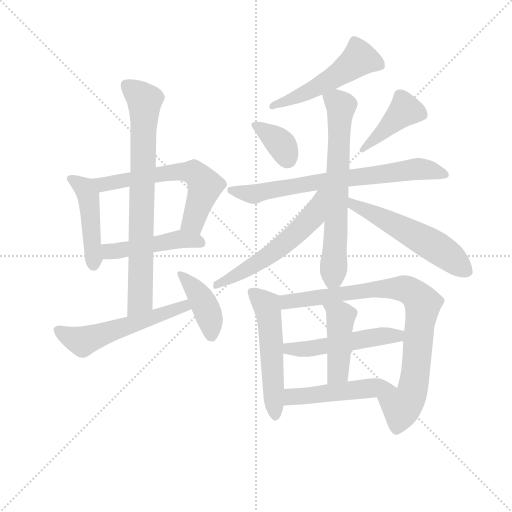
t = 0.00 s
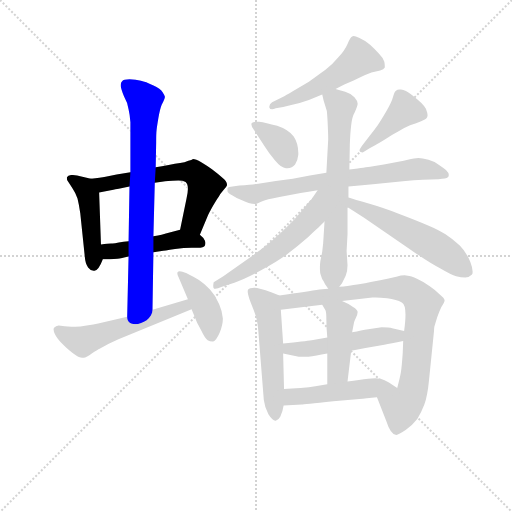
t = 2.53 s
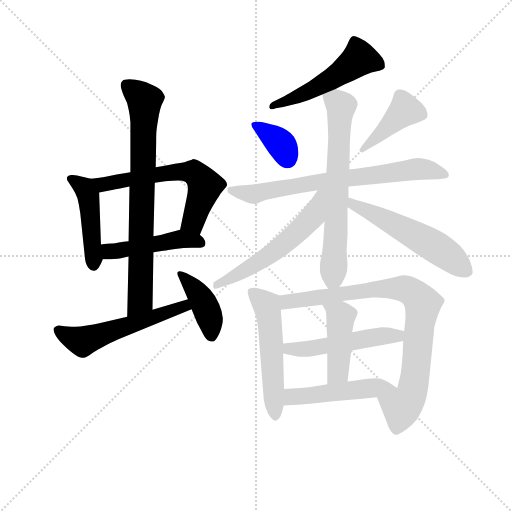
t = 5.06 s
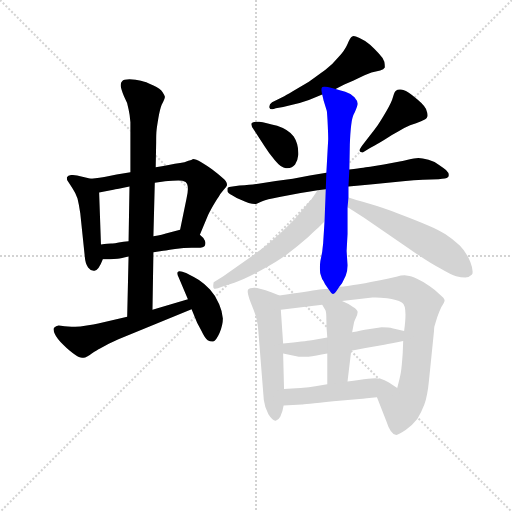
t = 7.59 s
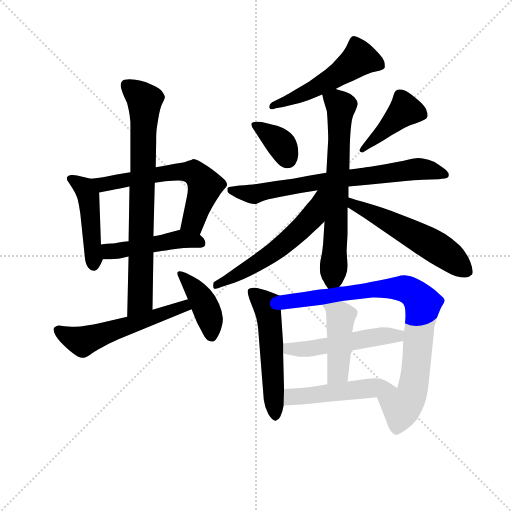
t = 10.13 s
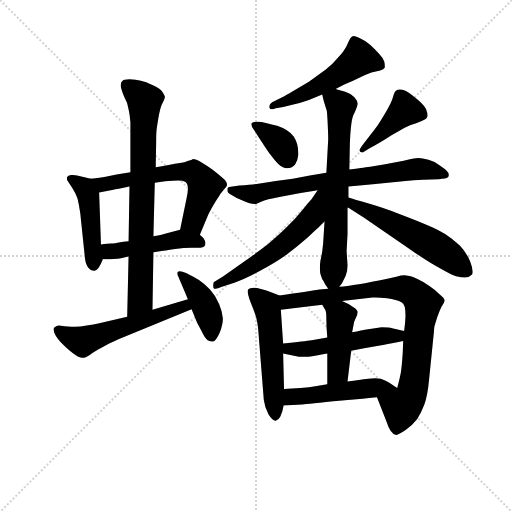
t = 12.66 s

The animated SVG that drew these frames (rendered in a browser with its animation timeline set to each time). Animation: 18 CSS @keyframes rules; one cycle of 12.66 s.

<svg version="1.1" viewBox="0 0 1024 1024" xmlns="http://www.w3.org/2000/svg">
  <g stroke="lightgray" stroke-dasharray="1,1" stroke-width="1" transform="scale(4, 4)">
    <line x1="0" y1="0" x2="256" y2="256"></line>
    <line x1="256" y1="0" x2="0" y2="256"></line>
    <line x1="128" y1="0" x2="128" y2="256"></line>
    <line x1="0" y1="128" x2="256" y2="128"></line>
  </g>
<g transform="scale(0.92, -0.92) translate(60, -900)">
   <style type="text/css">
    @keyframes keyframes0 {
      from {
       stroke: blue;
       stroke-dashoffset: 466;
       stroke-width: 128;
       }
       60% {
       animation-timing-function: step-end;
       stroke: blue;
       stroke-dashoffset: 0;
       stroke-width: 128;
       }
       to {
       stroke: black;
       stroke-width: 1024;
       }
       }
       #make-me-a-hanzi-animation-0 {
         animation: keyframes0 0.629232s both;
         animation-delay: 0.000000s;
         animation-timing-function: linear;
       }
    @keyframes keyframes1 {
      from {
       stroke: blue;
       stroke-dashoffset: 621;
       stroke-width: 128;
       }
       67% {
       animation-timing-function: step-end;
       stroke: blue;
       stroke-dashoffset: 0;
       stroke-width: 128;
       }
       to {
       stroke: black;
       stroke-width: 1024;
       }
       }
       #make-me-a-hanzi-animation-1 {
         animation: keyframes1 0.755371s both;
         animation-delay: 0.629232s;
         animation-timing-function: linear;
       }
    @keyframes keyframes2 {
      from {
       stroke: blue;
       stroke-dashoffset: 475;
       stroke-width: 128;
       }
       61% {
       animation-timing-function: step-end;
       stroke: blue;
       stroke-dashoffset: 0;
       stroke-width: 128;
       }
       to {
       stroke: black;
       stroke-width: 1024;
       }
       }
       #make-me-a-hanzi-animation-2 {
         animation: keyframes2 0.636556s both;
         animation-delay: 1.384603s;
         animation-timing-function: linear;
       }
    @keyframes keyframes3 {
      from {
       stroke: blue;
       stroke-dashoffset: 780;
       stroke-width: 128;
       }
       72% {
       animation-timing-function: step-end;
       stroke: blue;
       stroke-dashoffset: 0;
       stroke-width: 128;
       }
       to {
       stroke: black;
       stroke-width: 1024;
       }
       }
       #make-me-a-hanzi-animation-3 {
         animation: keyframes3 0.884766s both;
         animation-delay: 2.021159s;
         animation-timing-function: linear;
       }
    @keyframes keyframes4 {
      from {
       stroke: blue;
       stroke-dashoffset: 556;
       stroke-width: 128;
       }
       64% {
       animation-timing-function: step-end;
       stroke: blue;
       stroke-dashoffset: 0;
       stroke-width: 128;
       }
       to {
       stroke: black;
       stroke-width: 1024;
       }
       }
       #make-me-a-hanzi-animation-4 {
         animation: keyframes4 0.702474s both;
         animation-delay: 2.905924s;
         animation-timing-function: linear;
       }
    @keyframes keyframes5 {
      from {
       stroke: blue;
       stroke-dashoffset: 418;
       stroke-width: 128;
       }
       58% {
       animation-timing-function: step-end;
       stroke: blue;
       stroke-dashoffset: 0;
       stroke-width: 128;
       }
       to {
       stroke: black;
       stroke-width: 1024;
       }
       }
       #make-me-a-hanzi-animation-5 {
         animation: keyframes5 0.590169s both;
         animation-delay: 3.608398s;
         animation-timing-function: linear;
       }
    @keyframes keyframes6 {
      from {
       stroke: blue;
       stroke-dashoffset: 525;
       stroke-width: 128;
       }
       63% {
       animation-timing-function: step-end;
       stroke: blue;
       stroke-dashoffset: 0;
       stroke-width: 128;
       }
       to {
       stroke: black;
       stroke-width: 1024;
       }
       }
       #make-me-a-hanzi-animation-6 {
         animation: keyframes6 0.677246s both;
         animation-delay: 4.198568s;
         animation-timing-function: linear;
       }
    @keyframes keyframes7 {
      from {
       stroke: blue;
       stroke-dashoffset: 362;
       stroke-width: 128;
       }
       54% {
       animation-timing-function: step-end;
       stroke: blue;
       stroke-dashoffset: 0;
       stroke-width: 128;
       }
       to {
       stroke: black;
       stroke-width: 1024;
       }
       }
       #make-me-a-hanzi-animation-7 {
         animation: keyframes7 0.544596s both;
         animation-delay: 4.875814s;
         animation-timing-function: linear;
       }
    @keyframes keyframes8 {
      from {
       stroke: blue;
       stroke-dashoffset: 420;
       stroke-width: 128;
       }
       58% {
       animation-timing-function: step-end;
       stroke: blue;
       stroke-dashoffset: 0;
       stroke-width: 128;
       }
       to {
       stroke: black;
       stroke-width: 1024;
       }
       }
       #make-me-a-hanzi-animation-8 {
         animation: keyframes8 0.591797s both;
         animation-delay: 5.420410s;
         animation-timing-function: linear;
       }
    @keyframes keyframes9 {
      from {
       stroke: blue;
       stroke-dashoffset: 730;
       stroke-width: 128;
       }
       70% {
       animation-timing-function: step-end;
       stroke: blue;
       stroke-dashoffset: 0;
       stroke-width: 128;
       }
       to {
       stroke: black;
       stroke-width: 1024;
       }
       }
       #make-me-a-hanzi-animation-9 {
         animation: keyframes9 0.844076s both;
         animation-delay: 6.012207s;
         animation-timing-function: linear;
       }
    @keyframes keyframes10 {
      from {
       stroke: blue;
       stroke-dashoffset: 682;
       stroke-width: 128;
       }
       69% {
       animation-timing-function: step-end;
       stroke: blue;
       stroke-dashoffset: 0;
       stroke-width: 128;
       }
       to {
       stroke: black;
       stroke-width: 1024;
       }
       }
       #make-me-a-hanzi-animation-10 {
         animation: keyframes10 0.805013s both;
         animation-delay: 6.856283s;
         animation-timing-function: linear;
       }
    @keyframes keyframes11 {
      from {
       stroke: blue;
       stroke-dashoffset: 579;
       stroke-width: 128;
       }
       65% {
       animation-timing-function: step-end;
       stroke: blue;
       stroke-dashoffset: 0;
       stroke-width: 128;
       }
       to {
       stroke: black;
       stroke-width: 1024;
       }
       }
       #make-me-a-hanzi-animation-11 {
         animation: keyframes11 0.721191s both;
         animation-delay: 7.661296s;
         animation-timing-function: linear;
       }
    @keyframes keyframes12 {
      from {
       stroke: blue;
       stroke-dashoffset: 554;
       stroke-width: 128;
       }
       64% {
       animation-timing-function: step-end;
       stroke: blue;
       stroke-dashoffset: 0;
       stroke-width: 128;
       }
       to {
       stroke: black;
       stroke-width: 1024;
       }
       }
       #make-me-a-hanzi-animation-12 {
         animation: keyframes12 0.700846s both;
         animation-delay: 8.382487s;
         animation-timing-function: linear;
       }
    @keyframes keyframes13 {
      from {
       stroke: blue;
       stroke-dashoffset: 543;
       stroke-width: 128;
       }
       64% {
       animation-timing-function: step-end;
       stroke: blue;
       stroke-dashoffset: 0;
       stroke-width: 128;
       }
       to {
       stroke: black;
       stroke-width: 1024;
       }
       }
       #make-me-a-hanzi-animation-13 {
         animation: keyframes13 0.691895s both;
         animation-delay: 9.083333s;
         animation-timing-function: linear;
       }
    @keyframes keyframes14 {
      from {
       stroke: blue;
       stroke-dashoffset: 861;
       stroke-width: 128;
       }
       74% {
       animation-timing-function: step-end;
       stroke: blue;
       stroke-dashoffset: 0;
       stroke-width: 128;
       }
       to {
       stroke: black;
       stroke-width: 1024;
       }
       }
       #make-me-a-hanzi-animation-14 {
         animation: keyframes14 0.950684s both;
         animation-delay: 9.775228s;
         animation-timing-function: linear;
       }
    @keyframes keyframes15 {
      from {
       stroke: blue;
       stroke-dashoffset: 511;
       stroke-width: 128;
       }
       62% {
       animation-timing-function: step-end;
       stroke: blue;
       stroke-dashoffset: 0;
       stroke-width: 128;
       }
       to {
       stroke: black;
       stroke-width: 1024;
       }
       }
       #make-me-a-hanzi-animation-15 {
         animation: keyframes15 0.665853s both;
         animation-delay: 10.725911s;
         animation-timing-function: linear;
       }
    @keyframes keyframes16 {
      from {
       stroke: blue;
       stroke-dashoffset: 441;
       stroke-width: 128;
       }
       59% {
       animation-timing-function: step-end;
       stroke: blue;
       stroke-dashoffset: 0;
       stroke-width: 128;
       }
       to {
       stroke: black;
       stroke-width: 1024;
       }
       }
       #make-me-a-hanzi-animation-16 {
         animation: keyframes16 0.608887s both;
         animation-delay: 11.391764s;
         animation-timing-function: linear;
       }
    @keyframes keyframes17 {
      from {
       stroke: blue;
       stroke-dashoffset: 497;
       stroke-width: 128;
       }
       62% {
       animation-timing-function: step-end;
       stroke: blue;
       stroke-dashoffset: 0;
       stroke-width: 128;
       }
       to {
       stroke: black;
       stroke-width: 1024;
       }
       }
       #make-me-a-hanzi-animation-17 {
         animation: keyframes17 0.654460s both;
         animation-delay: 12.000651s;
         animation-timing-function: linear;
       }
</style>
<path d="M 137.5 511.5 L 107.5 518.5 Q 103.5 519.5 98.5 519.5 L 94.5 519.5 Q 87.5 518.5 85.5 514.5 L 85.5 511.5 Q 85.5 509.5 86.5 507.5 L 96.5 492.5 Q 104.5 480.5 108.5 468.5 Q 111.5 456.5 114.5 436.5 L 124.5 340.5 Q 125.5 326.5 131.5 318.5 Q 136.5 311.5 143.5 311.5 L 145.5 311.5 Q 154.5 312.5 163.5 336.5 L 159.5 368.5 L 155.5 481.5 C 154.5 507.5 154.5 507.5 137.5 511.5 Z" fill="lightgray"></path> 
<path d="M 374.5 389.5 L 391.5 430.5 Q 393.5 435.5 402.5 451.5 Q 411.5 467.5 415.5 472.5 Q 418.5 478.5 425.5 486.5 Q 432.5 493.5 433.5 497.5 L 433.5 498.5 Q 433.5 505.5 423.5 513.5 Q 413.5 522.5 401.5 531.5 Q 389.5 540.5 377.5 547.5 Q 365.5 554.5 359.5 554.5 Q 359.5 553.5 349.5 550.5 Q 341.5 546.5 331.5 545.5 Q 321.5 544.5 306.5 541.5 Q 291.5 538.5 278.5 536.5 L 223.5 525.5 L 193.5 520.5 L 169.5 515.5 Q 158.5 513.5 137.5 511.5 C 107.5 508.5 126.5 475.5 155.5 481.5 L 186.5 487.5 Q 192.5 488.5 221.5 494.5 L 276.5 502.5 L 295.5 505.5 Q 299.5 506.5 327.5 507.5 Q 337.5 507.5 343.5 504.5 Q 347.5 501.5 348.5 493.5 L 348.5 489.5 Q 348.5 481.5 345.5 468.5 L 331.5 400.5 C 325.5 371.5 363.5 361.5 374.5 389.5 Z" fill="lightgray"></path> 
<path d="M 273.5 351.5 L 291.5 354.5 Q 295.5 354.5 320.5 358.5 Q 340.5 361.5 356.5 361.5 L 369.5 361.5 Q 383.5 361.5 385.5 366.5 Q 386.5 368.5 386.5 371.5 Q 386.5 373.5 385.5 376.5 Q 383.5 382.5 374.5 389.5 C 355.5 406.5 355.5 406.5 331.5 400.5 L 300.5 392.5 Q 295.5 390.5 273.5 386.5 L 219.5 375.5 L 208.5 374.5 Q 185.5 370.5 181.5 370.5 Q 175.5 370.5 159.5 368.5 C 129.5 364.5 133.5 336.5 163.5 336.5 L 179.5 336.5 Q 187.5 336.5 195.5 337.5 Q 203.5 338.5 219.5 342.5 L 273.5 351.5 Z" fill="lightgray"></path> 
<path d="M 271.5 226.5 L 273.5 351.5 L 273.5 386.5 L 276.5 502.5 L 278.5 536.5 L 279.5 590.5 Q 279.5 610.5 280.5 618.5 Q 281.5 626.5 284.5 644.5 Q 287.5 662.5 291.5 672.5 Q 298.5 684.5 298.5 689.5 Q 297.5 693.5 293.5 699.5 Q 289.5 706.5 272.5 714.5 Q 256.5 722.5 246.5 724.5 Q 235.5 726.5 221.5 727.5 Q 208.5 727.5 205.5 723.5 Q 202.5 720.5 202.5 715.5 L 202.5 712.5 Q 203.5 705.5 209.5 690.5 Q 217.5 676.5 219.5 662.5 Q 222.5 649.5 223.5 634.5 L 223.5 525.5 L 221.5 494.5 L 219.5 375.5 L 219.5 342.5 L 216.5 211.5 C 215.5 181.5 271.5 196.5 271.5 226.5 Z" fill="lightgray"></path> 
<path d="M 348.5 249.5 L 271.5 226.5 L 216.5 211.5 L 153.5 196.5 Q 144.5 194.5 128.5 192.5 Q 113.5 189.5 103.5 189.5 L 95.5 189.5 Q 87.5 189.5 80.5 190.5 Q 70.5 192.5 67.5 192.5 Q 61.5 191.5 57.5 187.5 Q 56.5 186.5 56.5 183.5 Q 56.5 179.5 59.5 173.5 Q 63.5 164.5 77.5 150.5 Q 91.5 136.5 102.5 129.5 Q 112.5 122.5 118.5 122.5 L 121.5 122.5 Q 128.5 122.5 139.5 131.5 Q 151.5 139.5 157.5 142.5 L 176.5 152.5 L 197.5 162.5 L 356.5 227.5 C 384.5 238.5 377.5 258.5 348.5 249.5 Z" fill="lightgray"></path> 
<path d="M 356.5 227.5 L 368.5 198.5 L 377.5 181.5 Q 385.5 164.5 391.5 160.5 Q 396.5 157.5 401.5 157.5 L 403.5 157.5 Q 409.5 158.5 417.5 176.5 Q 424.5 193.5 424.5 207.5 Q 423.5 222.5 416.5 238.5 Q 409.5 256.5 396.5 270.5 Q 383.5 284.5 372.5 291.5 Q 360.5 298.5 344.5 306.5 Q 335.5 310.5 330.5 310.5 Q 327.5 310.5 326.5 308.5 Q 325.5 307.5 325.5 305.5 Q 325.5 302.5 328.5 296.5 L 348.5 249.5 L 356.5 227.5 Z" fill="lightgray"></path> 
<path d="M 669.5 706.5 L 688.5 716.5 L 707.5 724.5 L 732.5 736.5 L 747.5 742.5 L 766.5 746.5 Q 774.5 749.5 776.5 753.5 L 776.5 756.5 Q 776.5 759.5 775.5 765.5 Q 772.5 774.5 763.5 783.5 Q 755.5 792.5 744.5 802.5 Q 733.5 812.5 721.5 817.5 Q 712.5 821.5 708.5 821.5 Q 706.5 821.5 705.5 820.5 Q 701.5 818.5 695.5 804.5 Q 689.5 790.5 675.5 775.5 Q 663.5 760.5 647.5 748.5 L 611.5 722.5 L 576.5 701.5 Q 561.5 692.5 553.5 688.5 L 531.5 677.5 Q 525.5 673.5 525.5 668.5 L 525.5 666.5 Q 526.5 662.5 531.5 662.5 Q 534.5 662.5 539.5 664.5 L 555.5 667.5 L 575.5 672.5 Q 595.5 676.5 611.5 682.5 L 640.5 694.5 L 669.5 706.5 Z" fill="lightgray"></path> 
<path d="M 515.5 581.5 Q 523.5 568.5 537.5 551.5 Q 551.5 534.5 561.5 534.5 L 564.5 534.5 Q 575.5 534.5 581.5 542.5 Q 587.5 551.5 588.5 563.5 L 588.5 567.5 Q 588.5 588.5 578.5 603.5 Q 566.5 618.5 542.5 626.5 Q 517.5 633.5 503.5 635.5 L 498.5 635.5 Q 489.5 635.5 487.5 632.5 Q 486.5 631.5 486.5 629.5 Q 486.5 625.5 491.5 618.5 L 515.5 581.5 Z" fill="lightgray"></path> 
<path d="M 755.5 584.5 Q 761.5 587.5 777.5 597.5 Q 793.5 607.5 806.5 614.5 Q 819.5 622.5 831.5 627.5 Q 845.5 632.5 855.5 636.5 Q 865.5 640.5 867.5 643.5 Q 869.5 646.5 869.5 649.5 Q 869.5 653.5 867.5 658.5 Q 865.5 668.5 847.5 683.5 L 835.5 693.5 Q 821.5 704.5 811.5 705.5 L 808.5 705.5 Q 803.5 705.5 801.5 703.5 Q 797.5 701.5 794.5 689.5 Q 791.5 677.5 779.5 657.5 Q 768.5 638.5 761.5 628.5 Q 754.5 618.5 742.5 603.5 L 729.5 586.5 Q 721.5 576.5 721.5 572.5 Q 722.5 569.5 728.5 568.5 L 743.5 577.5 L 755.5 584.5 Z" fill="lightgray"></path> 
<path d="M 697.5 494.5 L 721.5 496.5 L 750.5 499.5 L 821.5 506.5 Q 838.5 508.5 859.5 509.5 L 893.5 510.5 Q 910.5 511.5 913.5 514.5 Q 915.5 516.5 915.5 518.5 L 915.5 520.5 Q 915.5 524.5 909.5 530.5 Q 903.5 535.5 894.5 541.5 Q 885.5 548.5 871.5 552.5 Q 857.5 556.5 849.5 556.5 Q 841.5 556.5 826.5 552.5 Q 811.5 548.5 774.5 542.5 Q 737.5 536.5 729.5 535.5 Q 720.5 534.5 699.5 531.5 L 649.5 524.5 L 613.5 518.5 L 576.5 511.5 L 539.5 506.5 L 501.5 500.5 Q 489.5 498.5 460.5 496.5 L 445.5 494.5 Q 436.5 494.5 434.5 490.5 L 434.5 484.5 Q 435.5 480.5 444.5 475.5 Q 453.5 469.5 463.5 465.5 Q 472.5 461.5 480.5 458.5 Q 488.5 456.5 494.5 456.5 Q 497.5 456.5 507.5 461.5 Q 519.5 466.5 547.5 471.5 L 593.5 480.5 Q 609.5 483.5 630.5 486.5 L 697.5 494.5 Z" fill="lightgray"></path> 
<path d="M 677.5 276.5 L 683.5 284.5 L 691.5 300.5 Q 695.5 309.5 695.5 323.5 L 693.5 354.5 L 695.5 391.5 L 695.5 448.5 L 697.5 470.5 L 697.5 494.5 L 699.5 531.5 L 700.5 586.5 Q 701.5 612.5 703.5 628.5 Q 705.5 646.5 711.5 656.5 Q 717.5 670.5 717.5 674.5 Q 717.5 680.5 710.5 688.5 Q 703.5 696.5 690.5 700.5 Q 677.5 704.5 669.5 706.5 C 640.5 714.5 635.5 715.5 640.5 694.5 L 643.5 681.5 L 650.5 658.5 Q 651.5 650.5 652.5 628.5 Q 653.5 606.5 653.5 597.5 L 649.5 524.5 L 645.5 418.5 L 642.5 370.5 Q 641.5 362.5 640.5 352.5 L 636.5 332.5 Q 635.5 325.5 635.5 320.5 L 635.5 314.5 Q 635.5 306.5 637.5 301.5 Q 639.5 293.5 643.5 288.5 Q 645.5 282.5 653.5 272.5 C 664.5 256.5 664.5 256.5 677.5 276.5 Z" fill="lightgray"></path> 
<path d="M 630.5 486.5 L 617.5 467.5 Q 613.5 463.5 597.5 443.5 Q 581.5 423.5 563.5 406.5 Q 547.5 390.5 521.5 368.5 Q 495.5 348.5 472.5 332.5 L 425.5 299.5 L 404.5 286.5 Q 403.5 281.5 403.5 278.5 Q 403.5 273.5 405.5 272.5 L 408.5 272.5 Q 412.5 272.5 422.5 276.5 L 449.5 285.5 Q 475.5 294.5 509.5 313.5 Q 544.5 332.5 565.5 348.5 Q 586.5 364.5 609.5 384.5 Q 631.5 404.5 635.5 408.5 L 645.5 418.5 C 714.5 487.5 647.5 511.5 630.5 486.5 Z" fill="lightgray"></path> 
<path d="M 695.5 448.5 L 697.5 448.5 L 731.5 426.5 L 829.5 359.5 Q 873.5 328.5 897.5 316.5 Q 921.5 302.5 931.5 299.5 Q 942.5 296.5 951.5 296.5 Q 959.5 296.5 965.5 302.5 Q 967.5 304.5 967.5 309.5 Q 967.5 317.5 962.5 330.5 Q 953.5 352.5 939.5 366.5 Q 923.5 380.5 908.5 390.5 Q 893.5 400.5 869.5 410.5 Q 846.5 420.5 809.5 434.5 Q 772.5 448.5 741.5 457.5 Q 709.5 466.5 697.5 470.5 C 668.5 479.5 668.5 461.5 695.5 448.5 Z" fill="lightgray"></path> 
<path d="M 547.5 257.5 L 529.5 264.5 Q 503.5 274.5 492.5 274.5 Q 482.5 274.5 479.5 270.5 Q 478.5 269.5 478.5 266.5 Q 478.5 263.5 479.5 259.5 Q 481.5 250.5 486.5 238.5 Q 491.5 226.5 495.5 214.5 Q 499.5 202.5 501.5 181.5 L 513.5 30.5 Q 515.5 14.5 523.5 -0.5 Q 532.5 -14.5 538.5 -14.5 L 539.5 -14.5 Q 545.5 -13.5 549.5 -5.5 Q 554.5 4.5 556.5 18.5 L 557.5 54.5 L 555.5 131.5 L 555.5 153.5 L 550.5 226.5 C 548.5 256.5 548.5 257.5 547.5 257.5 Z" fill="lightgray"></path> 
<path d="M 653.5 272.5 L 634.5 270.5 Q 610.5 266.5 547.5 257.5 C 517.5 253.5 520.5 222.5 550.5 226.5 L 640.5 237.5 L 683.5 245.5 L 749.5 253.5 L 756.5 253.5 Q 766.5 253.5 781.5 251.5 Q 802.5 248.5 813.5 242.5 Q 821.5 238.5 821.5 215.5 Q 821.5 201.5 818.5 180.5 L 816.5 158.5 L 815.5 132.5 Q 813.5 103.5 811.5 90.5 Q 809.5 78.5 803.5 56.5 C 796.5 27.5 748.5 64.5 759.5 36.5 L 779.5 -14.5 Q 789.5 -45.5 801.5 -45.5 Q 806.5 -45.5 822.5 -34.5 Q 837.5 -23.5 847.5 -10.5 Q 855.5 2.5 862.5 20.5 Q 869.5 40.5 872.5 72.5 L 883.5 180.5 Q 883.5 186.5 884.5 190.5 Q 885.5 194.5 890.5 210.5 Q 896.5 226.5 899.5 232.5 Q 906.5 242.5 906.5 246.5 L 906.5 247.5 Q 906.5 251.5 895.5 260.5 Q 885.5 270.5 873.5 278.5 Q 862.5 286.5 847.5 293.5 Q 832.5 300.5 826.5 300.5 Q 823.5 301.5 819.5 301.5 Q 812.5 301.5 801.5 298.5 Q 785.5 294.5 766.5 290.5 Q 747.5 286.5 733.5 284.5 Q 719.5 282.5 708.5 280.5 Q 697.5 278.5 677.5 276.5 L 653.5 272.5 Z" fill="lightgray"></path> 
<path d="M 651.5 166.5 L 617.5 160.5 Q 603.5 158.5 555.5 153.5 C 525.5 150.5 526.5 137.5 555.5 131.5 L 589.5 124.5 L 610.5 124.5 Q 625.5 126.5 651.5 131.5 L 703.5 137.5 L 734.5 143.5 L 775.5 150.5 Q 788.5 152.5 816.5 158.5 C 845.5 164.5 847.5 173.5 818.5 180.5 L 792.5 186.5 Q 786.5 188.5 769.5 188.5 L 740.5 184.5 Q 726.5 182.5 705.5 177.5 L 651.5 166.5 Z" fill="lightgray"></path> 
<path d="M 640.5 237.5 L 647.5 225.5 Q 649.5 221.5 649.5 204.5 Q 649.5 187.5 651.5 166.5 L 651.5 131.5 L 651.5 64.5 C 651.5 34.5 691.5 40.5 695.5 70.5 L 703.5 137.5 L 705.5 177.5 L 709.5 198.5 Q 709.5 199.5 713.5 208.5 Q 717.5 216.5 717.5 221.5 Q 717.5 226.5 707.5 232.5 Q 698.5 239.5 683.5 245.5 C 655.5 257.5 625.5 263.5 640.5 237.5 Z" fill="lightgray"></path> 
<path d="M 556.5 18.5 L 596.5 20.5 Q 597.5 20.5 664.5 27.5 L 721.5 32.5 Q 734.5 34.5 759.5 36.5 C 789.5 38.5 825.5 41.5 803.5 56.5 L 785.5 68.5 Q 775.5 73.5 767.5 76.5 Q 762.5 77.5 755.5 77.5 Q 749.5 77.5 740.5 76.5 Q 722.5 74.5 695.5 70.5 L 651.5 64.5 L 625.5 60.5 Q 613.5 58.5 593.5 56.5 Q 573.5 55.5 557.5 54.5 C 527.5 52.5 526.5 17.5 556.5 18.5 Z" fill="lightgray"></path> 
      <clipPath id="make-me-a-hanzi-clip-0">
      <path d="M 137.5 511.5 L 107.5 518.5 Q 103.5 519.5 98.5 519.5 L 94.5 519.5 Q 87.5 518.5 85.5 514.5 L 85.5 511.5 Q 85.5 509.5 86.5 507.5 L 96.5 492.5 Q 104.5 480.5 108.5 468.5 Q 111.5 456.5 114.5 436.5 L 124.5 340.5 Q 125.5 326.5 131.5 318.5 Q 136.5 311.5 143.5 311.5 L 145.5 311.5 Q 154.5 312.5 163.5 336.5 L 159.5 368.5 L 155.5 481.5 C 154.5 507.5 154.5 507.5 137.5 511.5 Z" fill="lightgray"></path>
      </clipPath>
      <path clip-path="url(#make-me-a-hanzi-clip-0)" d="M 92.5 513.5 L 122.5 492.5 L 132.5 474.5 L 144.5 322.5 " fill="none" id="make-me-a-hanzi-animation-0" stroke-dasharray="338 676" stroke-linecap="round"></path>

      <clipPath id="make-me-a-hanzi-clip-1">
      <path d="M 374.5 389.5 L 391.5 430.5 Q 393.5 435.5 402.5 451.5 Q 411.5 467.5 415.5 472.5 Q 418.5 478.5 425.5 486.5 Q 432.5 493.5 433.5 497.5 L 433.5 498.5 Q 433.5 505.5 423.5 513.5 Q 413.5 522.5 401.5 531.5 Q 389.5 540.5 377.5 547.5 Q 365.5 554.5 359.5 554.5 Q 359.5 553.5 349.5 550.5 Q 341.5 546.5 331.5 545.5 Q 321.5 544.5 306.5 541.5 Q 291.5 538.5 278.5 536.5 L 223.5 525.5 L 193.5 520.5 L 169.5 515.5 Q 158.5 513.5 137.5 511.5 C 107.5 508.5 126.5 475.5 155.5 481.5 L 186.5 487.5 Q 192.5 488.5 221.5 494.5 L 276.5 502.5 L 295.5 505.5 Q 299.5 506.5 327.5 507.5 Q 337.5 507.5 343.5 504.5 Q 347.5 501.5 348.5 493.5 L 348.5 489.5 Q 348.5 481.5 345.5 468.5 L 331.5 400.5 C 325.5 371.5 363.5 361.5 374.5 389.5 Z" fill="lightgray"></path>
      </clipPath>
      <path clip-path="url(#make-me-a-hanzi-clip-1)" d="M 144.5 508.5 L 163.5 498.5 L 288.5 521.5 L 360.5 525.5 L 385.5 495.5 L 360.5 418.5 L 340.5 405.5 " fill="none" id="make-me-a-hanzi-animation-1" stroke-dasharray="493 986" stroke-linecap="round"></path>

      <clipPath id="make-me-a-hanzi-clip-2">
      <path d="M 273.5 351.5 L 291.5 354.5 Q 295.5 354.5 320.5 358.5 Q 340.5 361.5 356.5 361.5 L 369.5 361.5 Q 383.5 361.5 385.5 366.5 Q 386.5 368.5 386.5 371.5 Q 386.5 373.5 385.5 376.5 Q 383.5 382.5 374.5 389.5 C 355.5 406.5 355.5 406.5 331.5 400.5 L 300.5 392.5 Q 295.5 390.5 273.5 386.5 L 219.5 375.5 L 208.5 374.5 Q 185.5 370.5 181.5 370.5 Q 175.5 370.5 159.5 368.5 C 129.5 364.5 133.5 336.5 163.5 336.5 L 179.5 336.5 Q 187.5 336.5 195.5 337.5 Q 203.5 338.5 219.5 342.5 L 273.5 351.5 Z" fill="lightgray"></path>
      </clipPath>
      <path clip-path="url(#make-me-a-hanzi-clip-2)" d="M 166.5 364.5 L 182.5 353.5 L 331.5 380.5 L 378.5 370.5 " fill="none" id="make-me-a-hanzi-animation-2" stroke-dasharray="347 694" stroke-linecap="round"></path>

      <clipPath id="make-me-a-hanzi-clip-3">
      <path d="M 271.5 226.5 L 273.5 351.5 L 273.5 386.5 L 276.5 502.5 L 278.5 536.5 L 279.5 590.5 Q 279.5 610.5 280.5 618.5 Q 281.5 626.5 284.5 644.5 Q 287.5 662.5 291.5 672.5 Q 298.5 684.5 298.5 689.5 Q 297.5 693.5 293.5 699.5 Q 289.5 706.5 272.5 714.5 Q 256.5 722.5 246.5 724.5 Q 235.5 726.5 221.5 727.5 Q 208.5 727.5 205.5 723.5 Q 202.5 720.5 202.5 715.5 L 202.5 712.5 Q 203.5 705.5 209.5 690.5 Q 217.5 676.5 219.5 662.5 Q 222.5 649.5 223.5 634.5 L 223.5 525.5 L 221.5 494.5 L 219.5 375.5 L 219.5 342.5 L 216.5 211.5 C 215.5 181.5 271.5 196.5 271.5 226.5 Z" fill="lightgray"></path>
      </clipPath>
      <path clip-path="url(#make-me-a-hanzi-clip-3)" d="M 213.5 716.5 L 254.5 677.5 L 245.5 250.5 L 221.5 218.5 " fill="none" id="make-me-a-hanzi-animation-3" stroke-dasharray="652 1304" stroke-linecap="round"></path>

      <clipPath id="make-me-a-hanzi-clip-4">
      <path d="M 348.5 249.5 L 271.5 226.5 L 216.5 211.5 L 153.5 196.5 Q 144.5 194.5 128.5 192.5 Q 113.5 189.5 103.5 189.5 L 95.5 189.5 Q 87.5 189.5 80.5 190.5 Q 70.5 192.5 67.5 192.5 Q 61.5 191.5 57.5 187.5 Q 56.5 186.5 56.5 183.5 Q 56.5 179.5 59.5 173.5 Q 63.5 164.5 77.5 150.5 Q 91.5 136.5 102.5 129.5 Q 112.5 122.5 118.5 122.5 L 121.5 122.5 Q 128.5 122.5 139.5 131.5 Q 151.5 139.5 157.5 142.5 L 176.5 152.5 L 197.5 162.5 L 356.5 227.5 C 384.5 238.5 377.5 258.5 348.5 249.5 Z" fill="lightgray"></path>
      </clipPath>
      <path clip-path="url(#make-me-a-hanzi-clip-4)" d="M 65.5 183.5 L 117.5 158.5 L 330.5 229.5 L 343.5 241.5 " fill="none" id="make-me-a-hanzi-animation-4" stroke-dasharray="428 856" stroke-linecap="round"></path>

      <clipPath id="make-me-a-hanzi-clip-5">
      <path d="M 356.5 227.5 L 368.5 198.5 L 377.5 181.5 Q 385.5 164.5 391.5 160.5 Q 396.5 157.5 401.5 157.5 L 403.5 157.5 Q 409.5 158.5 417.5 176.5 Q 424.5 193.5 424.5 207.5 Q 423.5 222.5 416.5 238.5 Q 409.5 256.5 396.5 270.5 Q 383.5 284.5 372.5 291.5 Q 360.5 298.5 344.5 306.5 Q 335.5 310.5 330.5 310.5 Q 327.5 310.5 326.5 308.5 Q 325.5 307.5 325.5 305.5 Q 325.5 302.5 328.5 296.5 L 348.5 249.5 L 356.5 227.5 Z" fill="lightgray"></path>
      </clipPath>
      <path clip-path="url(#make-me-a-hanzi-clip-5)" d="M 330.5 305.5 L 379.5 248.5 L 397.5 203.5 L 402.5 165.5 " fill="none" id="make-me-a-hanzi-animation-5" stroke-dasharray="290 580" stroke-linecap="round"></path>

      <clipPath id="make-me-a-hanzi-clip-6">
      <path d="M 669.5 706.5 L 688.5 716.5 L 707.5 724.5 L 732.5 736.5 L 747.5 742.5 L 766.5 746.5 Q 774.5 749.5 776.5 753.5 L 776.5 756.5 Q 776.5 759.5 775.5 765.5 Q 772.5 774.5 763.5 783.5 Q 755.5 792.5 744.5 802.5 Q 733.5 812.5 721.5 817.5 Q 712.5 821.5 708.5 821.5 Q 706.5 821.5 705.5 820.5 Q 701.5 818.5 695.5 804.5 Q 689.5 790.5 675.5 775.5 Q 663.5 760.5 647.5 748.5 L 611.5 722.5 L 576.5 701.5 Q 561.5 692.5 553.5 688.5 L 531.5 677.5 Q 525.5 673.5 525.5 668.5 L 525.5 666.5 Q 526.5 662.5 531.5 662.5 Q 534.5 662.5 539.5 664.5 L 555.5 667.5 L 575.5 672.5 Q 595.5 676.5 611.5 682.5 L 640.5 694.5 L 669.5 706.5 Z" fill="lightgray"></path>
      </clipPath>
      <path clip-path="url(#make-me-a-hanzi-clip-6)" d="M 768.5 755.5 L 721.5 772.5 L 626.5 708.5 L 530.5 667.5 " fill="none" id="make-me-a-hanzi-animation-6" stroke-dasharray="397 794" stroke-linecap="round"></path>

      <clipPath id="make-me-a-hanzi-clip-7">
      <path d="M 515.5 581.5 Q 523.5 568.5 537.5 551.5 Q 551.5 534.5 561.5 534.5 L 564.5 534.5 Q 575.5 534.5 581.5 542.5 Q 587.5 551.5 588.5 563.5 L 588.5 567.5 Q 588.5 588.5 578.5 603.5 Q 566.5 618.5 542.5 626.5 Q 517.5 633.5 503.5 635.5 L 498.5 635.5 Q 489.5 635.5 487.5 632.5 Q 486.5 631.5 486.5 629.5 Q 486.5 625.5 491.5 618.5 L 515.5 581.5 Z" fill="lightgray"></path>
      </clipPath>
      <path clip-path="url(#make-me-a-hanzi-clip-7)" d="M 494.5 628.5 L 553.5 583.5 L 565.5 554.5 " fill="none" id="make-me-a-hanzi-animation-7" stroke-dasharray="234 468" stroke-linecap="round"></path>

      <clipPath id="make-me-a-hanzi-clip-8">
      <path d="M 755.5 584.5 Q 761.5 587.5 777.5 597.5 Q 793.5 607.5 806.5 614.5 Q 819.5 622.5 831.5 627.5 Q 845.5 632.5 855.5 636.5 Q 865.5 640.5 867.5 643.5 Q 869.5 646.5 869.5 649.5 Q 869.5 653.5 867.5 658.5 Q 865.5 668.5 847.5 683.5 L 835.5 693.5 Q 821.5 704.5 811.5 705.5 L 808.5 705.5 Q 803.5 705.5 801.5 703.5 Q 797.5 701.5 794.5 689.5 Q 791.5 677.5 779.5 657.5 Q 768.5 638.5 761.5 628.5 Q 754.5 618.5 742.5 603.5 L 729.5 586.5 Q 721.5 576.5 721.5 572.5 Q 722.5 569.5 728.5 568.5 L 743.5 577.5 L 755.5 584.5 Z" fill="lightgray"></path>
      </clipPath>
      <path clip-path="url(#make-me-a-hanzi-clip-8)" d="M 855.5 650.5 L 820.5 660.5 L 726.5 573.5 " fill="none" id="make-me-a-hanzi-animation-8" stroke-dasharray="292 584" stroke-linecap="round"></path>

      <clipPath id="make-me-a-hanzi-clip-9">
      <path d="M 697.5 494.5 L 721.5 496.5 L 750.5 499.5 L 821.5 506.5 Q 838.5 508.5 859.5 509.5 L 893.5 510.5 Q 910.5 511.5 913.5 514.5 Q 915.5 516.5 915.5 518.5 L 915.5 520.5 Q 915.5 524.5 909.5 530.5 Q 903.5 535.5 894.5 541.5 Q 885.5 548.5 871.5 552.5 Q 857.5 556.5 849.5 556.5 Q 841.5 556.5 826.5 552.5 Q 811.5 548.5 774.5 542.5 Q 737.5 536.5 729.5 535.5 Q 720.5 534.5 699.5 531.5 L 649.5 524.5 L 613.5 518.5 L 576.5 511.5 L 539.5 506.5 L 501.5 500.5 Q 489.5 498.5 460.5 496.5 L 445.5 494.5 Q 436.5 494.5 434.5 490.5 L 434.5 484.5 Q 435.5 480.5 444.5 475.5 Q 453.5 469.5 463.5 465.5 Q 472.5 461.5 480.5 458.5 Q 488.5 456.5 494.5 456.5 Q 497.5 456.5 507.5 461.5 Q 519.5 466.5 547.5 471.5 L 593.5 480.5 Q 609.5 483.5 630.5 486.5 L 697.5 494.5 Z" fill="lightgray"></path>
      </clipPath>
      <path clip-path="url(#make-me-a-hanzi-clip-9)" d="M 441.5 487.5 L 490.5 477.5 L 658.5 508.5 L 847.5 532.5 L 908.5 519.5 " fill="none" id="make-me-a-hanzi-animation-9" stroke-dasharray="602 1204" stroke-linecap="round"></path>

      <clipPath id="make-me-a-hanzi-clip-10">
      <path d="M 677.5 276.5 L 683.5 284.5 L 691.5 300.5 Q 695.5 309.5 695.5 323.5 L 693.5 354.5 L 695.5 391.5 L 695.5 448.5 L 697.5 470.5 L 697.5 494.5 L 699.5 531.5 L 700.5 586.5 Q 701.5 612.5 703.5 628.5 Q 705.5 646.5 711.5 656.5 Q 717.5 670.5 717.5 674.5 Q 717.5 680.5 710.5 688.5 Q 703.5 696.5 690.5 700.5 Q 677.5 704.5 669.5 706.5 C 640.5 714.5 635.5 715.5 640.5 694.5 L 643.5 681.5 L 650.5 658.5 Q 651.5 650.5 652.5 628.5 Q 653.5 606.5 653.5 597.5 L 649.5 524.5 L 645.5 418.5 L 642.5 370.5 Q 641.5 362.5 640.5 352.5 L 636.5 332.5 Q 635.5 325.5 635.5 320.5 L 635.5 314.5 Q 635.5 306.5 637.5 301.5 Q 639.5 293.5 643.5 288.5 Q 645.5 282.5 653.5 272.5 C 664.5 256.5 664.5 256.5 677.5 276.5 Z" fill="lightgray"></path>
      </clipPath>
      <path clip-path="url(#make-me-a-hanzi-clip-10)" d="M 650.5 690.5 L 681.5 669.5 L 666.5 329.5 L 664.5 297.5 L 657.5 282.5 " fill="none" id="make-me-a-hanzi-animation-10" stroke-dasharray="554 1108" stroke-linecap="round"></path>

      <clipPath id="make-me-a-hanzi-clip-11">
      <path d="M 630.5 486.5 L 617.5 467.5 Q 613.5 463.5 597.5 443.5 Q 581.5 423.5 563.5 406.5 Q 547.5 390.5 521.5 368.5 Q 495.5 348.5 472.5 332.5 L 425.5 299.5 L 404.5 286.5 Q 403.5 281.5 403.5 278.5 Q 403.5 273.5 405.5 272.5 L 408.5 272.5 Q 412.5 272.5 422.5 276.5 L 449.5 285.5 Q 475.5 294.5 509.5 313.5 Q 544.5 332.5 565.5 348.5 Q 586.5 364.5 609.5 384.5 Q 631.5 404.5 635.5 408.5 L 645.5 418.5 C 714.5 487.5 647.5 511.5 630.5 486.5 Z" fill="lightgray"></path>
      </clipPath>
      <path clip-path="url(#make-me-a-hanzi-clip-11)" d="M 644.5 481.5 L 635.5 475.5 L 619.5 429.5 L 557.5 369.5 L 482.5 317.5 L 407.5 276.5 " fill="none" id="make-me-a-hanzi-animation-11" stroke-dasharray="451 902" stroke-linecap="round"></path>

      <clipPath id="make-me-a-hanzi-clip-12">
      <path d="M 695.5 448.5 L 697.5 448.5 L 731.5 426.5 L 829.5 359.5 Q 873.5 328.5 897.5 316.5 Q 921.5 302.5 931.5 299.5 Q 942.5 296.5 951.5 296.5 Q 959.5 296.5 965.5 302.5 Q 967.5 304.5 967.5 309.5 Q 967.5 317.5 962.5 330.5 Q 953.5 352.5 939.5 366.5 Q 923.5 380.5 908.5 390.5 Q 893.5 400.5 869.5 410.5 Q 846.5 420.5 809.5 434.5 Q 772.5 448.5 741.5 457.5 Q 709.5 466.5 697.5 470.5 C 668.5 479.5 668.5 461.5 695.5 448.5 Z" fill="lightgray"></path>
      </clipPath>
      <path clip-path="url(#make-me-a-hanzi-clip-12)" d="M 701.5 464.5 L 721.5 448.5 L 885.5 364.5 L 954.5 309.5 " fill="none" id="make-me-a-hanzi-animation-12" stroke-dasharray="426 852" stroke-linecap="round"></path>

      <clipPath id="make-me-a-hanzi-clip-13">
      <path d="M 547.5 257.5 L 529.5 264.5 Q 503.5 274.5 492.5 274.5 Q 482.5 274.5 479.5 270.5 Q 478.5 269.5 478.5 266.5 Q 478.5 263.5 479.5 259.5 Q 481.5 250.5 486.5 238.5 Q 491.5 226.5 495.5 214.5 Q 499.5 202.5 501.5 181.5 L 513.5 30.5 Q 515.5 14.5 523.5 -0.5 Q 532.5 -14.5 538.5 -14.5 L 539.5 -14.5 Q 545.5 -13.5 549.5 -5.5 Q 554.5 4.5 556.5 18.5 L 557.5 54.5 L 555.5 131.5 L 555.5 153.5 L 550.5 226.5 C 548.5 256.5 548.5 257.5 547.5 257.5 Z" fill="lightgray"></path>
      </clipPath>
      <path clip-path="url(#make-me-a-hanzi-clip-13)" d="M 487.5 266.5 L 519.5 236.5 L 523.5 217.5 L 539.5 -5.5 " fill="none" id="make-me-a-hanzi-animation-13" stroke-dasharray="415 830" stroke-linecap="round"></path>

      <clipPath id="make-me-a-hanzi-clip-14">
      <path d="M 653.5 272.5 L 634.5 270.5 Q 610.5 266.5 547.5 257.5 C 517.5 253.5 520.5 222.5 550.5 226.5 L 640.5 237.5 L 683.5 245.5 L 749.5 253.5 L 756.5 253.5 Q 766.5 253.5 781.5 251.5 Q 802.5 248.5 813.5 242.5 Q 821.5 238.5 821.5 215.5 Q 821.5 201.5 818.5 180.5 L 816.5 158.5 L 815.5 132.5 Q 813.5 103.5 811.5 90.5 Q 809.5 78.5 803.5 56.5 C 796.5 27.5 748.5 64.5 759.5 36.5 L 779.5 -14.5 Q 789.5 -45.5 801.5 -45.5 Q 806.5 -45.5 822.5 -34.5 Q 837.5 -23.5 847.5 -10.5 Q 855.5 2.5 862.5 20.5 Q 869.5 40.5 872.5 72.5 L 883.5 180.5 Q 883.5 186.5 884.5 190.5 Q 885.5 194.5 890.5 210.5 Q 896.5 226.5 899.5 232.5 Q 906.5 242.5 906.5 246.5 L 906.5 247.5 Q 906.5 251.5 895.5 260.5 Q 885.5 270.5 873.5 278.5 Q 862.5 286.5 847.5 293.5 Q 832.5 300.5 826.5 300.5 Q 823.5 301.5 819.5 301.5 Q 812.5 301.5 801.5 298.5 Q 785.5 294.5 766.5 290.5 Q 747.5 286.5 733.5 284.5 Q 719.5 282.5 708.5 280.5 Q 697.5 278.5 677.5 276.5 L 653.5 272.5 Z" fill="lightgray"></path>
      </clipPath>
      <path clip-path="url(#make-me-a-hanzi-clip-14)" d="M 557.5 234.5 L 564.5 244.5 L 578.5 247.5 L 776.5 272.5 L 824.5 270.5 L 848.5 253.5 L 859.5 239.5 L 842.5 83.5 L 831.5 35.5 L 815.5 16.5 L 801.5 -34.5 " fill="none" id="make-me-a-hanzi-animation-14" stroke-dasharray="733 1466" stroke-linecap="round"></path>

      <clipPath id="make-me-a-hanzi-clip-15">
      <path d="M 651.5 166.5 L 617.5 160.5 Q 603.5 158.5 555.5 153.5 C 525.5 150.5 526.5 137.5 555.5 131.5 L 589.5 124.5 L 610.5 124.5 Q 625.5 126.5 651.5 131.5 L 703.5 137.5 L 734.5 143.5 L 775.5 150.5 Q 788.5 152.5 816.5 158.5 C 845.5 164.5 847.5 173.5 818.5 180.5 L 792.5 186.5 Q 786.5 188.5 769.5 188.5 L 740.5 184.5 Q 726.5 182.5 705.5 177.5 L 651.5 166.5 Z" fill="lightgray"></path>
      </clipPath>
      <path clip-path="url(#make-me-a-hanzi-clip-15)" d="M 562.5 137.5 L 569.5 143.5 L 613.5 142.5 L 775.5 170.5 L 802.5 169.5 L 810.5 175.5 " fill="none" id="make-me-a-hanzi-animation-15" stroke-dasharray="383 766" stroke-linecap="round"></path>

      <clipPath id="make-me-a-hanzi-clip-16">
      <path d="M 640.5 237.5 L 647.5 225.5 Q 649.5 221.5 649.5 204.5 Q 649.5 187.5 651.5 166.5 L 651.5 131.5 L 651.5 64.5 C 651.5 34.5 691.5 40.5 695.5 70.5 L 703.5 137.5 L 705.5 177.5 L 709.5 198.5 Q 709.5 199.5 713.5 208.5 Q 717.5 216.5 717.5 221.5 Q 717.5 226.5 707.5 232.5 Q 698.5 239.5 683.5 245.5 C 655.5 257.5 625.5 263.5 640.5 237.5 Z" fill="lightgray"></path>
      </clipPath>
      <path clip-path="url(#make-me-a-hanzi-clip-16)" d="M 648.5 234.5 L 680.5 211.5 L 674.5 91.5 L 658.5 71.5 " fill="none" id="make-me-a-hanzi-animation-16" stroke-dasharray="313 626" stroke-linecap="round"></path>

      <clipPath id="make-me-a-hanzi-clip-17">
      <path d="M 556.5 18.5 L 596.5 20.5 Q 597.5 20.5 664.5 27.5 L 721.5 32.5 Q 734.5 34.5 759.5 36.5 C 789.5 38.5 825.5 41.5 803.5 56.5 L 785.5 68.5 Q 775.5 73.5 767.5 76.5 Q 762.5 77.5 755.5 77.5 Q 749.5 77.5 740.5 76.5 Q 722.5 74.5 695.5 70.5 L 651.5 64.5 L 625.5 60.5 Q 613.5 58.5 593.5 56.5 Q 573.5 55.5 557.5 54.5 C 527.5 52.5 526.5 17.5 556.5 18.5 Z" fill="lightgray"></path>
      </clipPath>
      <path clip-path="url(#make-me-a-hanzi-clip-17)" d="M 562.5 24.5 L 573.5 36.5 L 587.5 38.5 L 775.5 59.5 L 796.5 56.5 " fill="none" id="make-me-a-hanzi-animation-17" stroke-dasharray="369 738" stroke-linecap="round"></path>

</g>
</svg>
